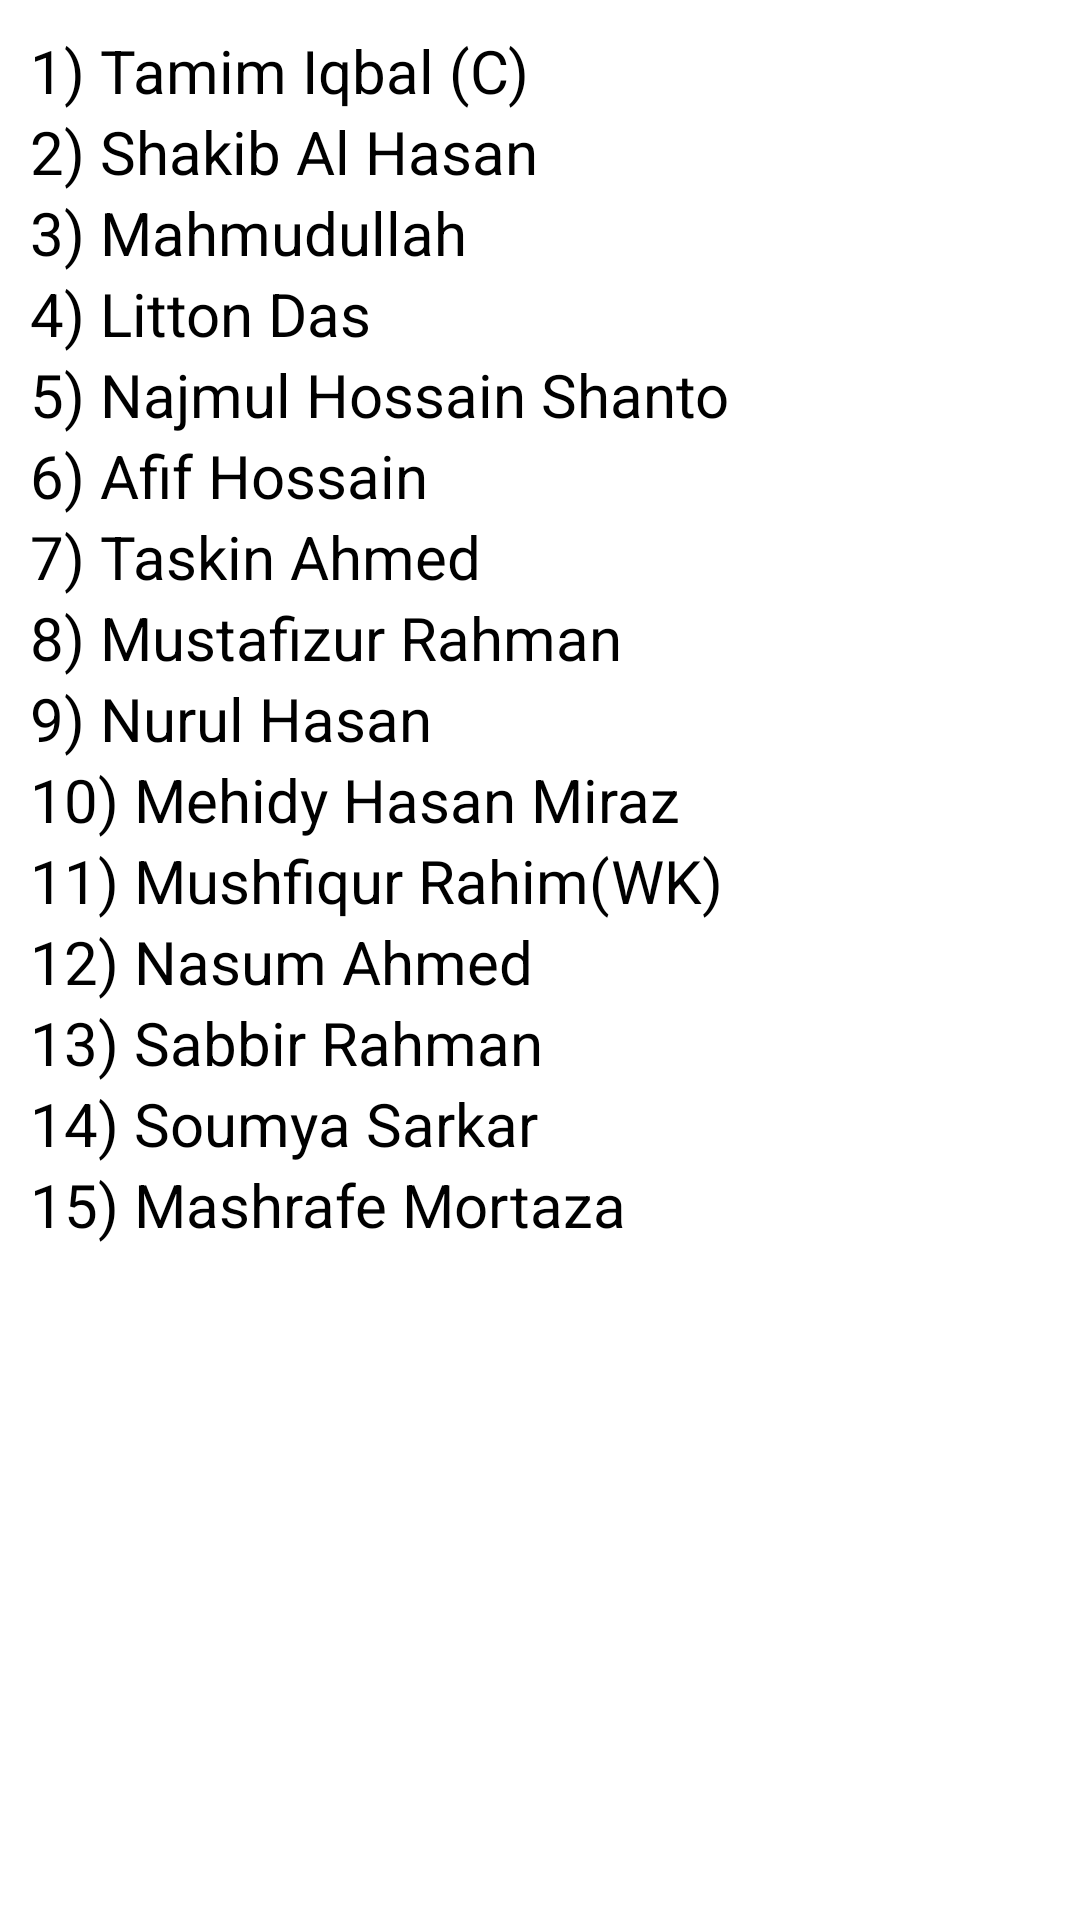

Produce the Android XML layout that renders to this screen, including the resource entries it uses.
<!-- AndroidManifest.xml: application theme Theme.CricketWorldCup23 -->
<!-- res/layout/activity_afg.xml -->
<?xml version="1.0" encoding="utf-8"?>
<LinearLayout xmlns:android="http://schemas.android.com/apk/res/android"
    xmlns:app="http://schemas.android.com/apk/res-auto"
    xmlns:tools="http://schemas.android.com/tools"
    android:layout_width="match_parent"
    android:layout_height="match_parent"
    android:orientation="vertical"
    android:padding="10dp"
    tools:context=".afg">
    <TextView
        android:textSize="20sp"
        android:textColor="#000000"
        android:layout_width="wrap_content"
        android:text="1) Tamim Iqbal (C)"
        android:layout_height="wrap_content"/>
    <TextView
        android:textSize="20sp"
        android:textColor="#000000"
        android:layout_width="wrap_content"
        android:text="2) Shakib Al Hasan"
        android:layout_height="wrap_content"/>
    <TextView
        android:textSize="20sp"
        android:textColor="#000000"
        android:layout_width="wrap_content"
        android:text="3) Mahmudullah"
        android:layout_height="wrap_content"/>
    <TextView
        android:textSize="20sp"
        android:textColor="#000000"
        android:layout_width="wrap_content"
        android:text="4) Litton Das"
        android:layout_height="wrap_content"/>
    <TextView
        android:textSize="20sp"
        android:textColor="#000000"
        android:layout_width="wrap_content"
        android:text="5) Najmul Hossain Shanto"
        android:layout_height="wrap_content"/>
    <TextView
        android:textSize="20sp"
        android:textColor="#000000"
        android:layout_width="wrap_content"
        android:text="6) Afif Hossain"
        android:layout_height="wrap_content"/>
    <TextView
        android:textSize="20sp"
        android:textColor="#000000"
        android:layout_width="wrap_content"
        android:text="7) Taskin Ahmed"
        android:layout_height="wrap_content"/>
    <TextView
        android:textSize="20sp"
        android:textColor="#000000"
        android:layout_width="wrap_content"
        android:text="8) Mustafizur Rahman"
        android:layout_height="wrap_content"/>
    <TextView
        android:textSize="20sp"
        android:textColor="#000000"
        android:layout_width="wrap_content"
        android:text="9) Nurul Hasan"
        android:layout_height="wrap_content"/><TextView
    android:textSize="20sp"
    android:textColor="#000000"
    android:layout_width="wrap_content"
    android:text="10) Mehidy Hasan Miraz"
    android:layout_height="wrap_content"/><TextView
    android:textSize="20sp"
    android:textColor="#000000"
    android:layout_width="wrap_content"
    android:text="11) Mushfiqur Rahim(WK)"
    android:layout_height="wrap_content"/>
    <TextView
        android:textSize="20sp"
        android:textColor="#000000"
        android:layout_width="wrap_content"
        android:text="12) Nasum Ahmed"
        android:layout_height="wrap_content"/>
    <TextView
        android:textSize="20sp"
        android:textColor="#000000"
        android:layout_width="wrap_content"
        android:text="13) Sabbir Rahman"
        android:layout_height="wrap_content"/>
    <TextView
        android:textSize="20sp"
        android:textColor="#000000"
        android:layout_width="wrap_content"
        android:text="14) Soumya Sarkar"
        android:layout_height="wrap_content"/>
    <TextView
        android:textSize="20sp"
        android:textColor="#000000"
        android:layout_width="wrap_content"
        android:text="15) Mashrafe Mortaza"
        android:layout_height="wrap_content"/>




</LinearLayout>
<!-- resources referenced by this layout -->
<resources>
  <style name="Theme.CricketWorldCup23" parent="Theme.MaterialComponents.DayNight.DarkActionBar">
          
          <item name="colorPrimary">@color/purple_500</item>
          <item name="colorPrimaryVariant">@color/purple_700</item>
          <item name="colorOnPrimary">@color/white</item>
          
          <item name="colorSecondary">@color/teal_200</item>
          <item name="colorSecondaryVariant">@color/teal_700</item>
          <item name="colorOnSecondary">@color/black</item>
          
          <item name="android:statusBarColor">?attr/colorPrimaryVariant</item>
          
      </style>
  <!-- not gathered from this repository: default colours our renderer supplied (Android Studio template values) -->
  <color name="purple_500">#FF6200EE</color>
  <color name="purple_700">#FF3700B3</color>
  <color name="teal_200">#FF03DAC5</color>
  <color name="teal_700">#FF018786</color>
  <color name="black">#FF000000</color>
  <color name="white">#FFFFFFFF</color>
</resources>
